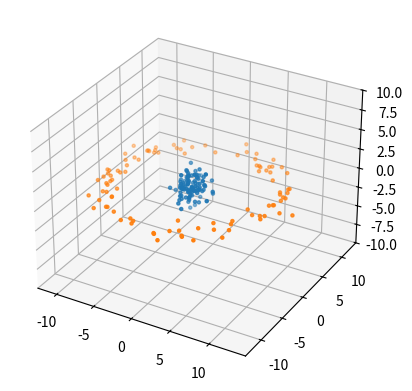

This chart was generated by the following Python code:
import matplotlib as mpl
from mpl_toolkits.mplot3d import Axes3D
import numpy as np
import matplotlib.pyplot as plt

mpl.rcParams['legend.fontsize'] = 10

fig = plt.figure()
ax = fig.add_subplot(111, projection='3d')
ax.set_zlim(-10, 10)

def make_gauss(n, mean=0, sd=1):
    x = np.random.randn(n)
    y = np.random.randn(n)
    z = np.random.randn(n)
    ax.scatter(x, y, z, "k", marker= ".")


def make_ring(n, radius = 10, noise = 1):
    theta = 2*np.pi*np.random.rand(n)
    x = radius*np.cos(theta)+noise*np.random.randn(n)
    y = radius*np.sin(theta)+noise*np.random.randn(n)
    z = np.random.randn(n)*noise/10  #felt better
    ax.scatter(x, y, z, "k", marker= ".")

make_gauss(100)    
make_ring(100)


plt.show()
